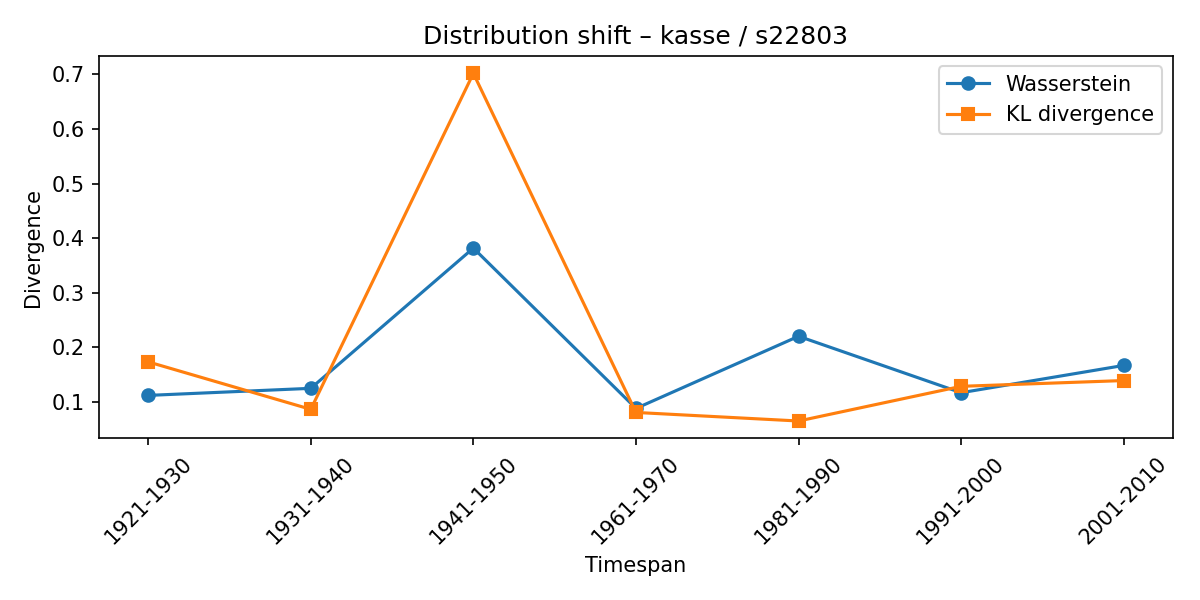

Data behind this chart, as committed beside it:
synset, lexeme, from_timespan, to_timespan, wasserstein, kl_divergence
s22803, kasse, 1911-1920, 1921-1930, 0.112, 0.1734
s22803, kasse, 1921-1930, 1931-1940, 0.1249, 0.08643
s22803, kasse, 1931-1940, 1941-1950, 0.3819, 0.702
s22803, kasse, 1941-1950, 1961-1970, 0.08812, 0.08073
s22803, kasse, 1961-1970, 1981-1990, 0.2203, 0.06505
s22803, kasse, 1981-1990, 1991-2000, 0.1169, 0.1286
s22803, kasse, 1991-2000, 2001-2010, 0.1669, 0.1392
